Run: headless pygame with SDL's dummy video driver; simulated clock (each Clock.tick advances the game by its frame time, no real sleeping); random seed 0; keys injected as events and as key.get_pressed() state; no mouse input.
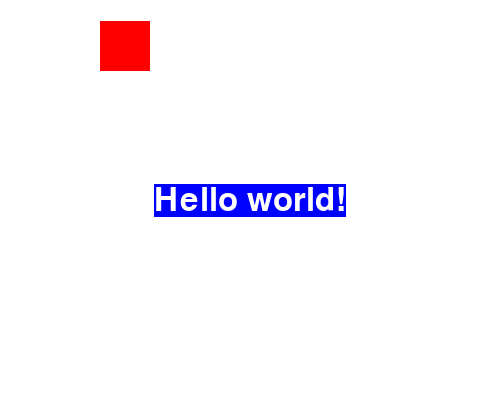
Frame 1 of 4 · flips 1–60 · no input
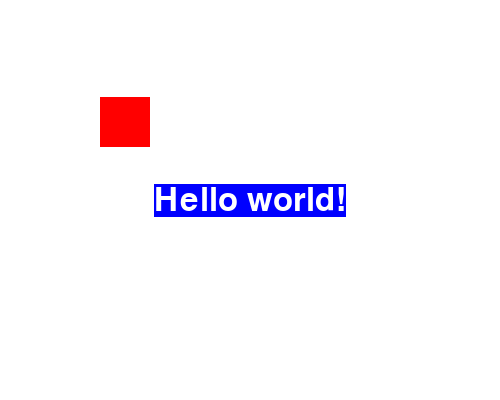
Frame 2 of 4 · flips 61–180 · tapped SPACE, RETURN · held RIGHT (→), D
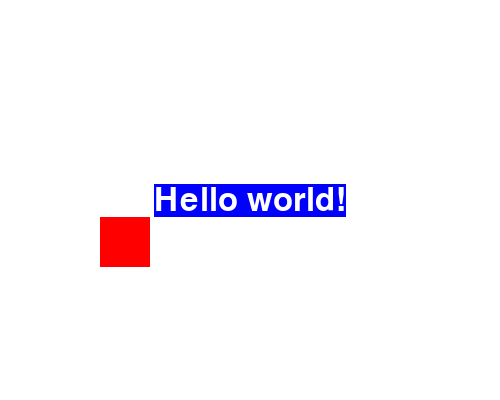
Frame 3 of 4 · flips 181–300 · held DOWN (↓), S
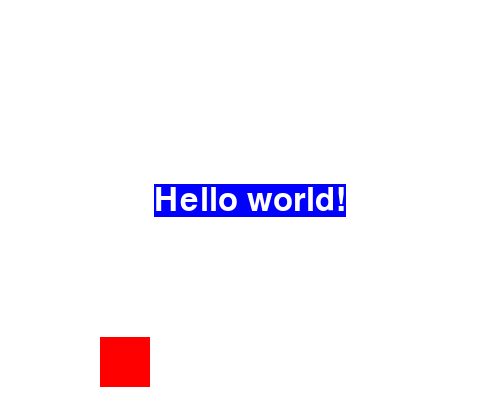
Frame 4 of 4 · flips 301–420 · held LEFT (←), A, UP (↑), W

The pygame program that drew these frames:

import pygame, sys, time
from pygame.locals import *

pygame.init()
WIDTH  = 500
HEIGHT = 400

windowSurface = pygame.display.set_mode((WIDTH,HEIGHT), 0, 32)
pygame.display.set_caption("Hello world!")

BLACK = (  0,  0,  0)
WHITE = (255,255,255)
RED   = (255,  0,  0)
GREEN = (  0,255,  0)
BLUE  = (  0,  0,255)

UP = 0
DOWN = 1

basicFont = pygame.font.SysFont(None, 48)

text = basicFont.render('Hello world!', True, WHITE, BLUE)
textRect = text.get_rect()
textRect.centerx = windowSurface.get_rect().centerx
textRect.centery = windowSurface.get_rect().centery

b = {'rect':pygame.Rect(100,80,50,50),'color':RED,'dir':UP}
SPEED = 1

pygame.draw.polygon(windowSurface, GREEN, ((146,0), (291,106), (236,277), (56,277), (0,106)))

windowSurface.blit(text,textRect)
pygame.display.update()

while True:
    for e in pygame.event.get():
        if e.type == QUIT:
            pygame.quit()
            sys.exit()

    windowSurface.fill(WHITE)
    if b['dir'] == UP:
        b['rect'].top -= SPEED
    elif b['dir'] == DOWN:
        b['rect'].top += SPEED

    if b['rect'].top < 0:
        b['dir'] = DOWN
    elif b['rect'].bottom > HEIGHT:
        b['dir'] = UP

    pygame.draw.rect(windowSurface, b['color'], b['rect'])
    windowSurface.blit(text,textRect)

    pygame.display.update()
    time.sleep(0.02)
